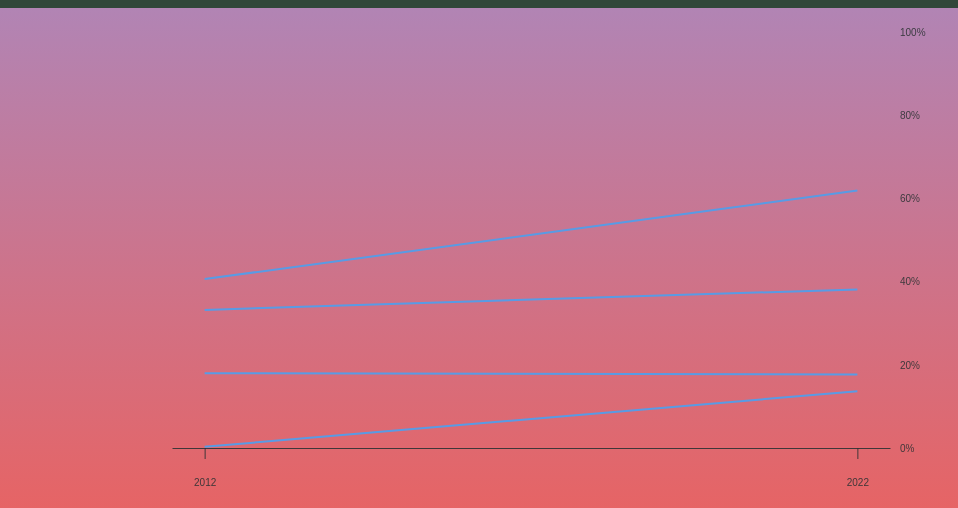
D3 v7 page, settled after 480 driven frames (8 s of simulated time); the page loaded 1 data file(s).


// ── app.js
async function draw() {
  // parse the .csv file with the data to draw the graph
  const data = await d3.csv("data.csv");

  const electricity = [[2012, data[0][2012]], [2022, data[0][2022]]];
  const lpg = [[2012, data[1][2012]], [2022, data[1][2022]]];
  const water = [[2012, data[2][2012]], [2022, data[2][2022]]];
  const toilets = [[2012, data[3][2012]], [2022, data[3][2022]]];

  // define the margins and dimensions of the chart area
  const margin = {top: 24, right: 60, bottom: 60, left: 172};
  const width = 950 - margin.left - margin.right;
  const height = 500 - margin.top - margin.bottom;

  // append the svg object to the body of the page
  const svg = d3.select("#slope-chart")
    .append("svg")
    .attr("width", width + margin.left + margin.right)
    .attr("height", height + margin.top + margin.bottom)
    .attr("viewBox", [0, 0, width + margin.left + margin.right, height + margin.top + margin.bottom])
    .attr("style", "max-width: 100%; height: auto;");

  // define the chart area to house the drawings
  const chart = svg.append("g")
    .attr("transform", `translate(${margin.left}, ${margin.top})`);  

  // define the accessor functions
  const xAccessor = d => d[0]
  const yAccessor = d => d[1]

  
// define the line generator
const lineGenerator = d3.line()
.x(d => xScale(xAccessor(d)))
.y(d => yScale(yAccessor(d)))

  // define the scales for the axes
  // x-axis
  const xScale = d3.scalePoint()
    .domain([2012,2022])
    .range([0,width])
    .padding(0.05);
  // y-axis
  const yScale = d3.scaleLinear()
    .domain([0, 1])
    .range([height, 0]);

  // draw the axes
  // x-axis
  const xAxis = d3.axisBottom(xScale) 
    .tickPadding([20])
    .tickSize([11])
    .tickSizeOuter(0);
    

  const xAxisGroup = chart.append("g")
    .call(xAxis)
  xAxisGroup.attr("transform",`translate(0,${height})`);
    
  // y-axis
  const yAxis = d3.axisRight(yScale) 
    .tickPadding([10])
    .tickFormat(d3.format(".0%"))
    .tickSize(0)
    .ticks(5);    

  const yAxisGroup = chart.append("g")
    .call(yAxis)
  yAxisGroup.attr("transform",`translate(${width},0)`);

  yAxisGroup.select(".domain").remove();

  // draw the path and circles
  // electricity
  chart.append("g")
    .append("path")
    .datum(electricity)
    .attr("d", lineGenerator)
    .attr("fill", "none")
    .attr("stroke", "#589BE5")
    .attr("stroke-width", 2);


  // lpg
  chart.append("g")
    .append("path")
    .datum(lpg)
    .attr("d", lineGenerator)
    .attr("fill", "none")
    .attr("stroke", "#589BE5")
    .attr("stroke-width", 2);


  // water
  chart.append("path")
    .datum(water)
    .attr("d", lineGenerator)
    .attr("fill", "none")
    .attr("stroke", "#589BE5")
    .attr("stroke-width", 2);


  // toilets
  chart.append("path")
    .datum(toilets)
    .attr("d", lineGenerator)
    .attr("fill", "none")
    .attr("stroke", "#589BE5")
    .attr("stroke-width", 2);

}

draw()

### data: data.csv
category, 2012, 2022
electricity, 0.406, 0.619
lpg, 0.003, 0.1365
piped water, 0.1796, 0.1769
flush toilets, 0.332, 0.3813